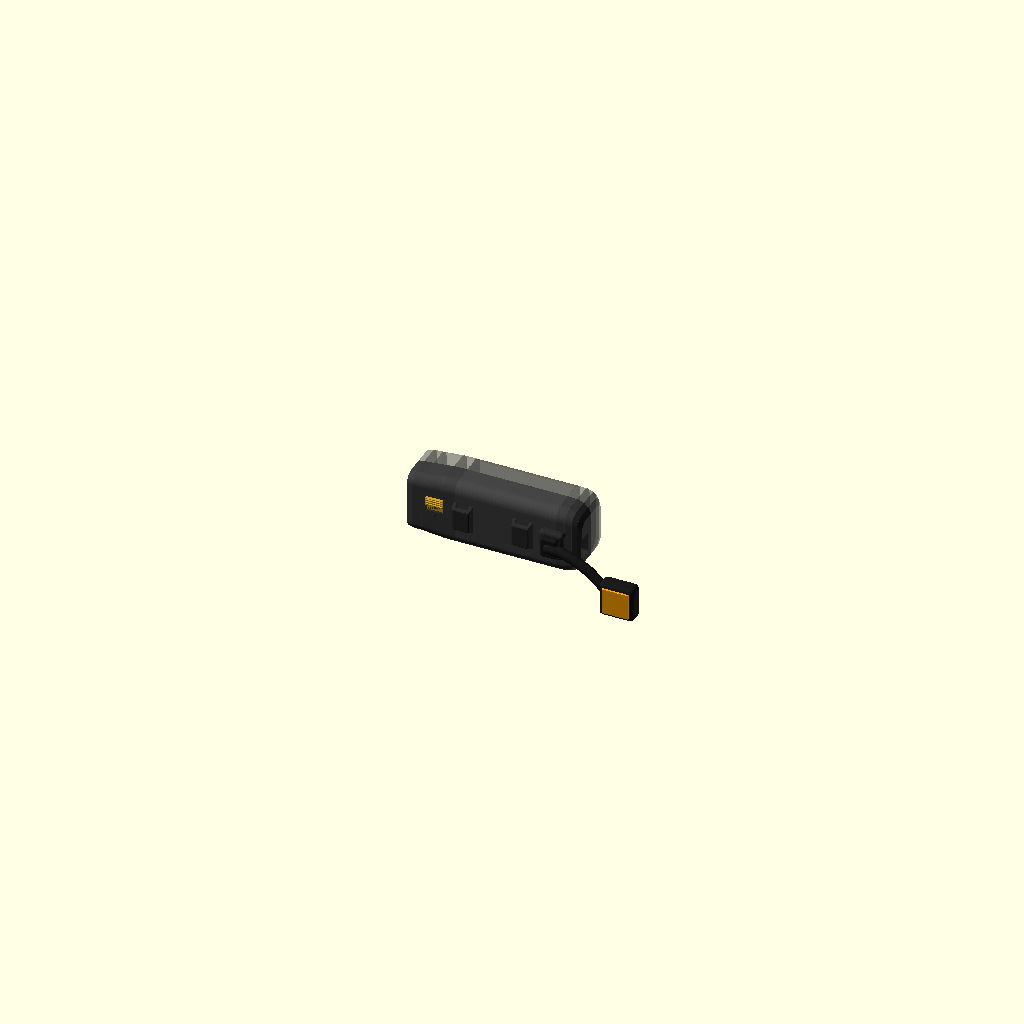
Cell 1: the model at its default parameters.
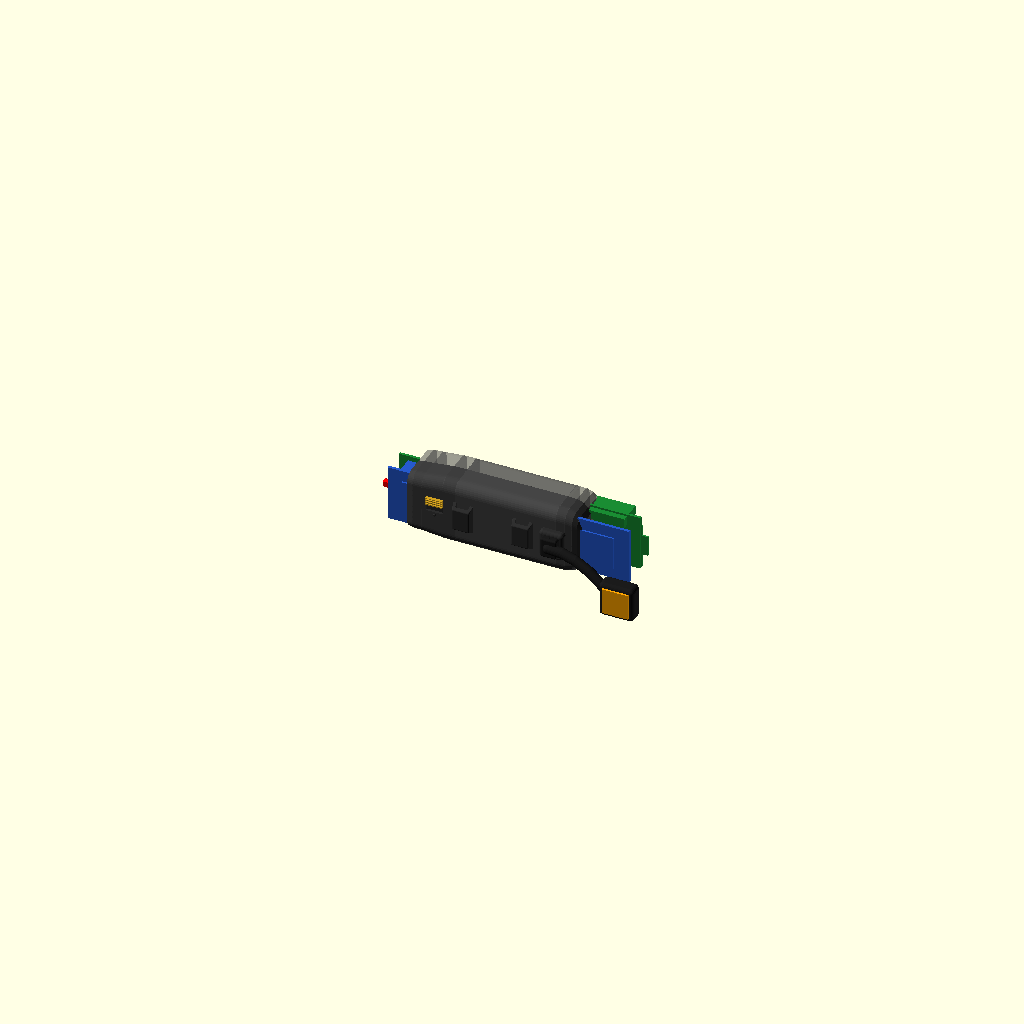
Cell 2: the same model with PI_L = 130.
All cells are drawn from the same view direction (rotation 55°, 0°, 25°, orthographic, colour scheme Cornfield), but the view is re-fitted for each cell, so position and scale can differ between cells as well as the parameter.
The OpenSCAD source (hardware/case-via-clara/via_clara_v0_10.scad):
// VIA Clara v0.10 — two-half snap-fit case for Raspberry Pi Zero 2 W + Waveshare UPS HAT (C) with its
// 803040 battery + Raspberry Pi AI Camera (IMX500) + bone-conduction transducer.
//
// Changes from v0.9, after the first print (see README.md):
//   - the brass hex standoffs stand above the Pi (same side as the header) and only Phillips screw heads
//     sit under the HAT: the stack is now heat-staked to the RIGHT half, by those hex standoffs;
//   - real room for the microSD card at the rear (the v0.9 print had to be cut);
//   - thinner walls (1.6 on the sides, 2.4 top and bottom where the snap beams live) and a cavity that
//     follows the stack: 28.7 x 36.6 instead of 31.4 x 37.6;
//   - camera turned 90 degrees in its plane so the picture matches the wearer's view: the FPC connector
//     sits on the +Y edge (Pi side) and the flex runs straight to the CSI without a twist;
//   - room in front of the PCB for the camera's square lens holder, and a bottom twin for the front snap
//     now that the flex no longer lies on the chamber floor; a wider power slider knob.
//
// Units: mm. Frame: X along the temple (front = -X, camera end), Y across (left half / head side
// is Y < 0, right half / outer side is Y > 0, parting plane Y = 0), Z up.
// Sources: Raspberry Pi Zero 2 W mechanical drawing, AI Camera product brief (Sept. 2024, page 4),
// Waveshare UPS HAT (C) wiki photos, and the v0.9 test print. Values tagged MEASURE must be checked
// with a caliper.

$fn = $preview ? 40 : 64;
PART = is_undef(PART) ? "assembly" : PART;
SHOW_HW = is_undef(SHOW_HW) ? true : SHOW_HW;
EXPLODE = is_undef(EXPLODE) ? 0 : EXPLODE;

// ---------- Board stack (X: front -> rear) ----------
PI_L = 65;
PI_W = 30;
PI_CX = 3.0;
STACK_FRONT_X = PI_CX - PI_L / 2;    // -29.5: Pi CSI connector + HAT switch end
STACK_REAR_X = PI_CX + PI_L / 2;     //  35.5: Pi microSD + HAT micro USB end
PI_HOLE_X = 29.0;                    // 58 x 23 hole pattern, shared by the Pi and the HAT
PI_HOLE_Z = 11.5;

// Under the HAT only the Phillips screw heads stick out.
SCREW_HEAD_D = 4.5;              // MEASURE
SCREW_HEAD_H = 1.8;              // MEASURE
UNDER_CLEAR = 0.3;

// Above the Pi the brass hex standoffs stand next to the header: they drop into hex sockets in pads on
// the right half, and a plastic collar is melted onto each one. The collar stays well above the Pi, so
// the iron touches plastic and brass, not the board.
HEX_AF = 5.0;                    // MEASURE: across flats of the hex standoff above the Pi
HEX_H = 6.0;                     // MEASURE: how far it stands above the Pi's top face
HEX_ENGAGE = 1.8;                // how much of it goes into the socket
PAD_D = 7.0;                     // clears the header band and the mini HDMI
COLLAR_H = 0.8;
SOCKET_AF = HEX_AF + 0.2;        // sliding fit; the melted collar is what holds
COLLAR_ID = SOCKET_AF / cos(30) + 0.1;

// Stack heights along Y (head side -> outer side)
HAT_PCB = 1.6;
HAT_UNDER = 0.9;                 // tallest part under the HAT (Waveshare STEP model)
BAT = [40, 30, 8];               // 803040, on the pogo-pin side of the HAT
HEADER_TAIL = 3.0;               // solder tails of the male header under the Pi
BOARD_GAP = BAT[2] + HEADER_TAIL + 0.3;   // HAT top face to Pi bottom face (11.3; fitted in the v0.9 print)
PI_PCB = 1.4;
PI_PARTS = 3.2;                  // tall connectors on the Pi top side (mini HDMI, micro USB)
PI_PARTS_LOW = 1.6;              // MEASURE: everything else on the Pi top (the RP3A0 chip, passives)
HEADER_H = 8.5;                  // male header above the Pi PCB (2.5 plastic + 6 pin)
HEADER_CLEAR = 0.6;
HEADER_Z = [9.0, 14.0];          // header band: top long edge (pin 1 at the microSD end)
// mini HDMI and the two micro USB on the bottom long edge (official drawing: centres 12.4 / 41.4 / 54
// from the microSD end), on the top side; they stand past the PCB edge
PI_PORTS = [[12.4, 11.2], [41.4, 8.0], [54.0, 8.0]];   // [centre from the microSD end, width]
PI_PORT_OVERHANG = 0.8;          // MEASURE: how far the connectors stand past the board edge

// ---------- Cavity and walls: the stack sets the width ----------
WALL = 1.6;                      // side walls
WALL_TB = 2.4;                   // top and bottom walls: they hold the snap beams
UNDER_HAT = max(SCREW_HEAD_H, HAT_UNDER) + UNDER_CLEAR;
ABOVE_PI = max(HEADER_H, HEX_H) + HEADER_CLEAR;
CAV_HY = (UNDER_HAT + HAT_PCB + BOARD_GAP + PI_PCB + ABOVE_PI) / 2;   // 12.75
CAV_HZ = 15.9;                   // 30 mm boards + the port overhang + 0.1
CAV_L = 67.2;
LEFT_FACE = -(CAV_HY + WALL);    // head side
RIGHT_FACE = CAV_HY + WALL;      // outer side
OUT_W = 2 * (CAV_HY + WALL);     // 28.7
OUT_H = 2 * (CAV_HZ + WALL_TB);  // 36.6

HAT_BOTTOM_Y = -CAV_HY + UNDER_HAT;
HAT_TOP_Y = HAT_BOTTOM_Y + HAT_PCB;
PI_BOTTOM_Y = HAT_TOP_Y + BOARD_GAP;
PI_TOP_Y = PI_BOTTOM_Y + PI_PCB;
HEADER_TOP_Y = PI_TOP_Y + HEADER_H;
HEX_TIP_Y = PI_TOP_Y + HEX_H;
PAD_MOUTH_Y = HEX_TIP_Y - HEX_ENGAGE;                   // socket mouth; the collar hangs below it

// UPS HAT (C) parts in the HAT frame, scaled from the Waveshare photo: x from the switch end;
// case z = (distance from the edge opposite the pogo pins) - 15.
BAT_X0 = 6.5;                    // clear of the standoffs at x = 3.5
SW_BODY_X = [-0.3, 5.7];         // slide switch housing, overhangs the board edge
SW_BODY_Z = [-6.65, 6.65];
SW_BODY_H = 7.0;                 // MEASURE: housing height above the HAT
LEVER_TIP = 4.4;                 // lever reaches 4.4 past the board edge
LEVER_W = 2.9;                   // along Z (the travel axis)
LEVER_Y = [2.0, 5.0];            // MEASURE: lever above the HAT top face
LEVER_TRAVEL = 3.3;              // MEASURE: ON at -Z, OFF at +Z
USB_X = [59.6, 65.3];            // charging micro USB, faces the rear
USB_Z = [-6.8, 1.0];
USB_H = 3.0;
JST_X = [51.5, 58.0];
JST_Z = [-15.2, -10.1];
JST_H = 6.0;

// ---------- Raspberry Pi AI Camera (product brief, Sept. 2024, page 4) ----------
// Turned 90 degrees from v0.9 so the image matches the wearer's view: the 23.862 side (the one with the
// FPC connector at its end) runs along Y, the 25 side along Z, and the connector edge faces +Y.
// If the picture comes out upside down, it is a 180 degree software flip (libcamera transform).
AI_CAM_W = 25.0;                 // along Z
AI_CAM_H = 23.862;               // along Y; FPC connector on the +Y edge
AI_CAM_PCB_T = 1.12;
AI_CAM_LENS_FROM_TOP = 14.4;     // from the edge opposite the connector; centred across the 25 side
AI_CAM_BARREL_D = 5.75;
AI_CAM_BARREL_REACH = 6.98;
// The square lens holder between the PCB and the barrel. The v0.9 print showed the drawing's numbers
// fall short (the holder did not fit), so the defaults carry margin.
AI_CAM_HOLDER = [12.0, 4.6];     // MEASURE: side of the square holder, and how far it stands off the PCB front
AI_CAM_BLOCK_W = 12.8;
AI_CAM_BLOCK_FROM_CONN = [2.4, 19.5];   // optical block, measured from the connector edge
AI_CAM_BLOCK_REACH = 2.75;
AI_CAM_CONN_W = 19.61;           // along Z
AI_CAM_CONN_H = 5.71;            // along Y, from the connector edge
AI_CAM_CONN_REACH = 3.8;

CAM_Y0 = -0.4;                   // board centre in Y: leaves 1.4 past the connector edge for the flex
CAM_EDGE_Y = CAM_Y0 + AI_CAM_H / 2;                  // connector edge
LENS_Y = CAM_EDGE_Y - (AI_CAM_H - AI_CAM_LENS_FROM_TOP);
LENS_Z = 0;

NOSE_X = -50.0;
CAM_FRONT_X = NOSE_X + 0.1 + AI_CAM_BARREL_REACH;    // barrel 0.1 inside the nose
CAM_BACK_X = CAM_FRONT_X + AI_CAM_PCB_T;
CAM_CONN_BACK_X = CAM_BACK_X + AI_CAM_CONN_REACH;
LENS_HOLE_D = AI_CAM_BARREL_D + 1.0;                 // clearance only: the slot locates the board

CHAMBER_FRONT_X = CAM_FRONT_X - AI_CAM_HOLDER[1] - 0.4;
CHAMBER_HY = max(CAV_HY, abs(CAM_Y0 - AI_CAM_H / 2) + 0.6);   // 12.93
CHAMBER_HZ = 13.4;
CHAMBER_R = 1.5;
RIB_T = 0.65;
RIB_GAP = 0.05;                  // board thickness clearance, each side
RIB_OVERLAP = 0.8;               // how far the ribs cover the PCB edge
EDGE_CLEAR = 0.15;               // slot clearance around the board edges
CRUSH = EDGE_CLEAR + 0.05;       // crush ribs: they reach 0.05 into the board edge

// ---------- Snap fit: in-plane beams with a hook across the parting plane ----------
// The beam lies along X inside the right-half wall and flexes in Z, so on the print bed (outer
// face down) it bends within the layers, not across them. [hook centre X, hook width, cavity
// half height, side of the root (+1 = root at larger X), beam length, walls (2 = top and bottom)]
SNAPS = [[-39.0, 4.0, CHAMBER_HZ, 1, 6.0, 2], [-12.0, 5.0, CAV_HZ, -1, 10.0, 2], [24.0, 5.0, CAV_HZ, -1, 10.0, 2]];
SNAP_T = 1.0;                    // beam / hook thickness (Z)
SNAP_DEPTH = 2.5;                // beam depth inside the right half (Y)
SNAP_GAP = 0.35;                 // relief above the beam and at its free end
SNAP_BACK_GAP = 0.7;             // relief behind the beam: room for bridge sag so it does not fuse to the wall
SNAP_WEB = 0.4;                  // breakaway web across the end slot: the beam prints as a bridge; cut it after printing
HOOK_LEN = 3.0;                  // hook reach past the parting plane
BUMP_H = 0.4;
SNAP_CLEAR = 0.05;               // recess roof over the hook: engagement = BUMP_H - SNAP_CLEAR
LIP_T = 1.0;
LIP_CLEAR = 0.2;
LIP_LEN = 2.5;
LIP_SEGMENTS = [[-43.6, -42.3, CHAMBER_HZ], [-30.5, -25.0, CAV_HZ], [-8.2, 11.0, CAV_HZ], [27.8, 34.0, CAV_HZ]];
PIN_D = 2.4;
PIN_LEN = 2.6;
PIN_HOLE_D = 2.75;
PINS = [[38.6, -12.5], [38.6, 12.5]];

// ---------- Mode button (one) ----------
BUTTON_X = 2.0;
BUTTON_Z = 2.0;
BUTTON_WALL = 1.4;
BUTTON_HOLE_D = 5.4;
BUTTON_HEAD_D = 5.0;
BUTTON_PROUD = 0.8;
BUTTON_FLANGE_T = 0.6;
// 6 x 6 through-hole tact switch with 4 legs (two rows along X, pitch 6.5 x 4.5). It drops into a
// pocket open toward the inside of the right half, on top of the cap; a drop of hot glue holds it.
SWITCH_W = 6.0;                  // body, square
SWITCH_BODY_T = 3.5;
SWITCH_T = 5.0;                  // MEASURE: total height with the actuator (4.3 or 5.0 are common)
SWITCH_ACT_D = 3.5;
SWITCH_LEG_SPAN = 7.0;           // legs reach this far across X where they leave the body
SWITCH_LEG_CUT = 1.5;            // legs trimmed to this before soldering the wires (the Pi is below)
SW_TOP_Y = RIGHT_FACE - BUTTON_WALL - BUTTON_FLANGE_T;     // flange face = actuator tip
SW_BASE_Y = SW_TOP_Y - SWITCH_T - 0.1;
POCKET = [SWITCH_LEG_SPAN + 0.2, SWITCH_W + 0.15];        // X (leg side, loose) x Z (snug on the body)
SLEEVE_T = 1.0;
BUTTON_FLANGE = [POCKET[0] - 0.3, POCKET[1] - 0.25];      // rectangular: it has to drop through the pocket

// ---------- Rear ----------
// The microSD is for the team only: it stays inside (open the case to reach it). The v0.9 print had
// to be cut there, so the rear now leaves the card real room past the Pi edge.
SD_ZC = -1.9;                    // card centre, ~16.9 from the header edge
SD_CARD_OUT = 3.5;               // MEASURE: how far the card sticks out past the Pi edge
SD_CLEAR = 1.0;
CHARGE_PLUG = [11.5, 7.5];       // moulded micro USB plug: Z x Y

// ---------- Power slider (HAT switch, head-side face) ----------
// One solid with a common X range, so it prints lying flat on its -X face. With the camera flex now on
// the Pi side, the slider takes the whole space behind the camera: a 9 mm wide knob.
SLIDER_X = [-39.5, -30.4];
SLIDER_PLATE_X1 = -28.6;         // the plate runs on past the window, short of the HAT screw heads
SLIDER_KNOB_Z = 4.0;
SLIDER_KNOB_PROUD = 1.5;
SLIDER_PLATE_T = 1.0;
SLIDER_PRONG_T = 1.2;
SLIDER_CLEAR = 0.35;
SLIDER_S = LEVER_TRAVEL / 2 + SLIDER_CLEAR;          // knob stroke each way from centre
SLIDER_WIN_Z = SLIDER_KNOB_Z + 2 * SLIDER_S + 0.4;
SLIDER_TOP = CHAMBER_HZ - CHAMBER_R - 0.1;           // where the chamber wall starts to round off
SLIDER_P1 = SLIDER_TOP - SLIDER_S;                   // plate top, slider-local
SLIDER_W1 = SLIDER_P1 - SLIDER_S - 0.8;              // window top: the plate overlaps it by 0.8 at ON
SLIDER_W0 = SLIDER_W1 - SLIDER_WIN_Z;
SLIDER_P0 = SLIDER_W0 - SLIDER_S - 0.8;              // plate bottom: overlaps by 0.8 at OFF
SLIDER_KNOB_C = (SLIDER_W0 + SLIDER_W1) / 2;

// ---------- Elastic channel, bone arm ----------
ELASTIC_XS = [-19.5, 12.5];
ELASTIC_W = 7.0;
ELASTIC_GAP = 2.5;               // bridges reach the same plane as the arm boss (3.8 proud)
ELASTIC_BRIDGE_T = 1.6;
ELASTIC_LEN = 12.0;

ARM_DY = LEFT_FACE + 12.1;       // the arm socket follows the head-side face (v0.8 had it at -12.1)
TRANSDUCER_SIZE = 14.0;          // MEASURE: the transducer's real size
TRANSDUCER_CLEAR = 0.2;
TRANSDUCER_INNER = TRANSDUCER_SIZE + 2 * TRANSDUCER_CLEAR;
TRANSDUCER_WALL = 2.2;
TRANSDUCER_OUTER = TRANSDUCER_INNER + 2 * TRANSDUCER_WALL;
TRANSDUCER_CENTER = [69.0, -22.0 + ARM_DY, -16.0];
TRANSDUCER_DEPTH = 7.4;

// Outer shape: X, total Y width, total Z height, corner radius. Flat sides between -47 and 30.
stations = [
    [-50.0, OUT_W - 1.2, 31.8, 5.0],
    [-47.0, OUT_W, 33.0, 5.4],
    [-42.0, OUT_W, 33.6, 5.6],
    [-31.0, OUT_W, OUT_H - 0.4, 6.0],
    [-24.0, OUT_W, OUT_H, 6.2],
    [ 30.0, OUT_W, OUT_H, 6.2],
    [ 35.0, OUT_W - 0.2, OUT_H - 0.4, 6.0],
    [ 38.6, OUT_W - 0.8, OUT_H - 2.8, 5.8],
    [ 40.8, OUT_W - 2.8, OUT_H - 7.0, 5.4],
    [ 42.6, OUT_W - 6.8, OUT_H - 12.6, 4.8]
];

// ---------- Helpers ----------
module rr2d(s = [10, 10], r = 2) { offset(r = r) square([max(.2, s[0] - 2 * r), max(.2, s[1] - 2 * r)], center = true); }
module rounded_box3d(size = [10, 10, 10], r = 1.5) {
    minkowski() {
        cube([max(.2, size[0] - 2 * r), max(.2, size[1] - 2 * r), max(.2, size[2] - 2 * r)], center = true);
        sphere(r = r, $fn = 24);
    }
}
module rounded_prism_x(L, W, H, r = 2) { translate([-L / 2, 0, 0]) rotate([0, 90, 0]) linear_extrude(height = L) rr2d([H, W], r); }
module slice_x(x, w, h, r, t = .30) { translate([x, 0, 0]) rotate([0, 90, 0]) linear_extrude(height = t, center = true) rr2d([h, w], r); }
module capsule(p1, p2, r = 2) { hull() { translate(p1) sphere(r = r, $fn = 28); translate(p2) sphere(r = r, $fn = 28); } }
module loft(st) { for (i = [0 : len(st) - 2]) hull() { slice_x(st[i][0], st[i][1], st[i][2], st[i][3]); slice_x(st[i + 1][0], st[i + 1][1], st[i + 1][2], st[i + 1][3]); } }
module box(p0, p1) { translate([min(p0[0], p1[0]), min(p0[1], p1[1]), min(p0[2], p1[2])]) cube([abs(p1[0] - p0[0]), abs(p1[1] - p0[1]), abs(p1[2] - p0[2])]); }
module hex_y(af, h) { rotate([-90, 0, 0]) rotate([0, 0, 30]) cylinder(h = h, r = af / sqrt(3), $fn = 6); }
module half_space(side) { translate([0, side * 100, 0]) cube([200, 200, 200], center = true); }
module both_walls(n = 2) { children(); if (n > 1) mirror([0, 0, 1]) children(); }
function hat_x(x) = STACK_FRONT_X + x;

// ---------- Shell ----------
module outer_shell() { loft(stations); }

module chamber() {
    translate([(CHAMBER_FRONT_X + STACK_FRONT_X + 1) / 2, 0, 0])
        rounded_prism_x(STACK_FRONT_X + 1 - CHAMBER_FRONT_X, 2 * CHAMBER_HY, 2 * CHAMBER_HZ, CHAMBER_R);
}
module cavity() {
    translate([PI_CX, 0, 0]) rounded_prism_x(CAV_L, 2 * CAV_HY, 2 * CAV_HZ, 2.5);
    chamber();
    // microSD: room past the Pi's rear edge for the card at the Pi level
    box([STACK_REAR_X - 1, PI_BOTTOM_Y - 0.3, SD_ZC - 7.5], [STACK_REAR_X + SD_CARD_OUT + SD_CLEAR, PI_TOP_Y + 3.0, SD_ZC + 7.5]);
}

module lens_opening() {
    translate([NOSE_X - 2, LENS_Y, LENS_Z]) rotate([0, 90, 0]) cylinder(h = CHAMBER_FRONT_X - NOSE_X + 2.1, d = LENS_HOLE_D);
    translate([NOSE_X - 0.01, LENS_Y, LENS_Z]) rotate([0, 90, 0]) cylinder(h = 1.3, d1 = LENS_HOLE_D + 2.6, d2 = LENS_HOLE_D);
}

module rear_openings() {
    // charging micro USB of the HAT: straight channel for the moulded plug
    translate([STACK_REAR_X + 5, HAT_TOP_Y + USB_H / 2, (USB_Z[0] + USB_Z[1]) / 2]) rounded_box3d([12, CHARGE_PLUG[1], CHARGE_PLUG[0]], 1.5);
}

// ---------- Camera slot: ribs in front of and behind the PCB, stops on its four edges ----------
module camera_frame() {
    front0 = CAM_FRONT_X - RIB_GAP - RIB_T;
    back1 = CAM_BACK_X + RIB_GAP + RIB_T;
    hy = AI_CAM_H / 2;
    hz = AI_CAM_W / 2;
    intersection() {
        chamber();
        difference() {
            box([front0, -50, -50], [back1, 50, 50]);
            // the board itself, with clearance on the thickness and on the four edges
            box([CAM_FRONT_X - RIB_GAP, CAM_Y0 - hy - EDGE_CLEAR, -hz - EDGE_CLEAR],
                [CAM_BACK_X + RIB_GAP, CAM_Y0 + hy + EDGE_CLEAR, hz + EDGE_CLEAR]);
            // open window: optics in front, parts behind
            box([front0 - 1, CAM_Y0 - hy + RIB_OVERLAP, -hz + RIB_OVERLAP], [back1 + 1, CAM_Y0 + hy - RIB_OVERLAP, hz - RIB_OVERLAP]);
            // the FPC connector and the flex leave the back of the board at the +Y edge
            box([CAM_BACK_X, CAM_EDGE_Y - AI_CAM_CONN_H - 0.5, -AI_CAM_CONN_W / 2 - 0.6], [back1 + 1, 50, AI_CAM_CONN_W / 2 + 0.6]);
        }
    }
}

// Crush ribs on the top and bottom edges of the slot, running along Y, the direction the board goes in
// (-Y into the left half, then the right half closes the same way). Side ribs would stand across that
// path, so in Y the board keeps the 0.15 clearance (well inside the lens hole's 0.6). At 0.05 they are
// close to FDM tolerance: they take up play rather than locate precisely
module camera_crush_ribs() {
    x0 = CAM_FRONT_X + 0.02; x1 = CAM_BACK_X - 0.02;      // only across the board thickness
    for (y = [CAM_Y0 - AI_CAM_H / 4, CAM_Y0 + AI_CAM_H / 4], s = [-1, 1])
        box([x0, y - 0.3, s * (AI_CAM_W / 2 + EDGE_CLEAR + 0.01)], [x1, y + 0.3, s * (AI_CAM_W / 2 + EDGE_CLEAR - CRUSH)]);
}

// The camera flex leaves the connector at the +Y edge, folds back along the outer wall, then steps down
// to the Pi CSI (Pi top side, front edge) and goes in flat. Nothing solid may enter this volume.
module flex_keepout() {
    fz = AI_CAM_CONN_W / 2 - 1;
    box([CAM_BACK_X + 0.2, CAM_EDGE_Y, -fz], [CAM_CONN_BACK_X + 1, CHAMBER_HY - 0.1, fz]);
    box([CAM_BACK_X + 0.2, PI_TOP_Y - 0.5, -fz], [STACK_FRONT_X, CHAMBER_HY - 0.1, fz]);
}

// ---------- Pads (right half): the hex standoffs above the Pi seat here ----------
module pad_solid() {
    translate([0, PAD_MOUTH_Y, 0]) rotate([-90, 0, 0]) cylinder(h = CAV_HY + 0.5 - PAD_MOUTH_Y, d = PAD_D);
    // reflowable collar below the socket mouth: the iron touches this ring and the brass, never a board
    translate([0, PAD_MOUTH_Y - COLLAR_H, 0]) rotate([-90, 0, 0])
        difference() { cylinder(h = COLLAR_H + 0.01, d = PAD_D); cylinder(h = 3, d = COLLAR_ID, center = true); }
}
module pad_socket() { translate([0, PAD_MOUTH_Y - 0.01, 0]) hex_y(SOCKET_AF, HEX_ENGAGE + 0.3); }
module pad_positions() { for (dx = [-PI_HOLE_X, PI_HOLE_X], z = [-PI_HOLE_Z, PI_HOLE_Z]) translate([PI_CX + dx, 0, z]) children(); }

// ---------- Power slider: a knob on the head-side face drives the HAT switch lever ----------
// a raised dot below the window marks the ON end of the stroke (knob down)
module slider_on_dot() {
    translate([(SLIDER_X[0] + SLIDER_X[1]) / 2, LEFT_FACE + 0.3, SLIDER_W0 - 1.6]) rotate([90, 0, 0]) cylinder(h = 0.9, d1 = 1.8, d2 = 1.2, $fn = 24);
}
module slider_window() {
    box([SLIDER_X[0] - 0.2, LEFT_FACE - 1, SLIDER_W0], [SLIDER_X[1] + 0.2, -CHAMBER_HY + 0.01, SLIDER_W1]);
}
// s = slider position (+SLIDER_S pushes the lever to OFF, -SLIDER_S to ON)
module power_slider(s = SLIDER_S) {
    ly0 = HAT_TOP_Y + LEVER_Y[0];
    ly1 = HAT_TOP_Y + LEVER_Y[1];
    gap = LEVER_W / 2 + SLIDER_CLEAR;
    plate_y = -CHAMBER_HY + 0.05;
    translate([0, 0, s]) union() {
        // knob through the window, with three grip ridges across the stroke
        box([SLIDER_X[0], LEFT_FACE - SLIDER_KNOB_PROUD, SLIDER_KNOB_C - SLIDER_KNOB_Z / 2], [SLIDER_X[1], plate_y + 0.5, SLIDER_KNOB_C + SLIDER_KNOB_Z / 2]);
        for (dz = [-1.2, 0, 1.2]) translate([SLIDER_X[0], LEFT_FACE - SLIDER_KNOB_PROUD, SLIDER_KNOB_C + dz]) rotate([0, 90, 0]) cylinder(h = SLIDER_X[1] - SLIDER_X[0], d = 0.8, $fn = 12);
        // plate inside the wall
        box([SLIDER_X[0], plate_y, SLIDER_P0], [SLIDER_PLATE_X1, plate_y + SLIDER_PLATE_T, SLIDER_P1]);
        // web and fork around the lever
        box([SLIDER_X[0], plate_y + 0.5, -gap - SLIDER_PRONG_T], [SLIDER_X[1], ly0 - 0.4, gap + SLIDER_PRONG_T]);
        for (sz = [-1, 1]) box([SLIDER_X[0], ly0 - 0.5, sz * gap], [SLIDER_X[1], ly1 + 0.6, sz * (gap + SLIDER_PRONG_T)]);
    }
}

// ---------- Elastic channel (head-side face) ----------
module elastic_bridges() {
    wall = LEFT_FACE + 0.3;
    for (x = ELASTIC_XS) difference() {
        hull() {
            translate([x, wall + 0.5, 0]) cube([ELASTIC_W + 4.0, 1, ELASTIC_LEN + 4], center = true);
            translate([x, wall - ELASTIC_GAP - ELASTIC_BRIDGE_T / 2, 0]) rounded_box3d([ELASTIC_W + 2.4, ELASTIC_BRIDGE_T, ELASTIC_LEN], 0.7);
        }
        translate([x, wall - ELASTIC_GAP / 2, 0]) cube([ELASTIC_W, ELASTIC_GAP, ELASTIC_LEN + 10], center = true);
    }
}

// ---------- Bone arm socket ----------
module bone_socket_boss() { translate([29, -13.2 + ARM_DY, -.5]) rounded_box3d([13.2, 5.4, 15.4], 2); }
module bone_socket_cut() { translate([29, -15 + ARM_DY, -.5]) rounded_box3d([9.2, 6.3, 11.3], 1.1); }
module bone_cable_port() { translate([29, -CAV_HY + 2, -.5]) rotate([90, 0, 0]) cylinder(h = 13, d = 3.4); }

// ---------- Snap beams, lip, pins ----------
function snap_free(t) = t[0] - t[3] * t[1] / 2;              // free end of the beam (hook side)
function snap_root(t) = t[0] + t[3] * (t[1] / 2 + t[4]);
module snap_hooks() {
    for (t = SNAPS) both_walls(t[5]) {
        x0 = t[0] - t[1] / 2; x1 = t[0] + t[1] / 2; hz = t[2];
        box([x0, -HOOK_LEN, hz], [x1, 0.01, hz + SNAP_T]);
        // lead-in ramp toward the tip (~22 deg), 45 deg retention face toward the root
        yb = -HOOK_LEN + 0.1;
        translate([x0, 0, hz + SNAP_T - 0.01]) rotate([90, 0, 90]) linear_extrude(height = t[1])
            polygon([[yb, 0], [yb + 1.0, BUMP_H], [yb + 1.4, BUMP_H], [yb + 1.4 + BUMP_H, 0]]);
    }
}
module snap_reliefs() {
    // free the beam from the right-half wall on every side except its root
    for (t = SNAPS) both_walls(t[5]) {
        f = snap_free(t); r = snap_root(t); hz = t[2]; e = f - t[3] * 0.8;
        box([e, -0.01, hz + SNAP_T], [r, SNAP_DEPTH + SNAP_GAP, hz + SNAP_T + SNAP_GAP]);
        box([e, SNAP_DEPTH, hz - 0.01], [r, SNAP_DEPTH + SNAP_BACK_GAP, hz + SNAP_T + SNAP_GAP]);
        box([e, -0.01, hz - 0.01], [f, SNAP_DEPTH + SNAP_BACK_GAP, hz + SNAP_T + SNAP_GAP]);
    }
}
module snap_recesses() {
    for (t = SNAPS) both_walls(t[5]) {
        x0 = t[0] - t[1] / 2 - 0.3; x1 = t[0] + t[1] / 2 + 0.3; hz = t[2];
        box([x0, -HOOK_LEN - 0.3, hz - 0.01], [x1, 0.01, hz + SNAP_T + SNAP_CLEAR]);
        // groove: covers the bump wherever it stands above the recess roof, so the closed case
        // carries no load; its +Y wall is the retention shoulder
        yb = -HOOK_LEN + 0.1;
        box([x0, yb + SNAP_CLEAR / BUMP_H - 0.06, hz + SNAP_T], [x1, yb + 1.4 + BUMP_H + 0.05, hz + SNAP_T + BUMP_H + 0.1]);
    }
}
module snap_webs() {
    // bridges the end slot, from the beam's free end to the wall, over the beam's back layers: the beam
    // prints as a bridge from root to web; a blade pushed down the end slot cuts it after printing
    for (t = SNAPS) both_walls(t[5]) {
        f = snap_free(t); hz = t[2]; e = f - t[3] * 0.8;
        box([e - t[3] * 0.01, SNAP_DEPTH - SNAP_WEB, hz], [f + t[3] * 0.01, SNAP_DEPTH + SNAP_BACK_GAP + 0.01, hz + SNAP_T]);
    }
}
module lip_band(x0, x1, hz, len) { box([x0, -len, hz], [x1, 0.01, hz + LIP_T]); }
module lips_right() {
    for (s = LIP_SEGMENTS) both_walls() lip_band(s[0], s[1], s[2], LIP_LEN);
    for (p = PINS) translate([p[0], 0.01, p[1]]) rotate([90, 0, 0]) {
        cylinder(h = PIN_LEN - 0.5, d = PIN_D);
        translate([0, 0, PIN_LEN - 0.51]) cylinder(h = 0.5, d1 = PIN_D, d2 = PIN_D - 0.8);
    }
}
module lip_recesses_left() {
    for (s = LIP_SEGMENTS) both_walls() box([s[0] - 0.3, -LIP_LEN - 0.3, s[2] - 0.01], [s[1] + 0.3, 0.01, s[2] + LIP_T + LIP_CLEAR]);
    for (p = PINS) translate([p[0], 0.01, p[1]]) rotate([90, 0, 0]) cylinder(h = PIN_LEN + 0.4, d = PIN_HOLE_D);
    translate([40.5, 0, -4]) rounded_box3d([6, 1.6, 5], 0.4);   // pry notch at the rear seam, clear of the pins
}

// ---------- Button pocket (right half) ----------
// A sleeve around a pocket open toward the cavity: the cap drops in first (head through its hole,
// flange against the wall), then the switch on top of it.
module switch_drawer_solid() {
    box([BUTTON_X - POCKET[0] / 2 - SLEEVE_T, SW_BASE_Y + 0.5, BUTTON_Z - POCKET[1] / 2 - SLEEVE_T],
        [BUTTON_X + POCKET[0] / 2 + SLEEVE_T, CAV_HY + 0.5, BUTTON_Z + POCKET[1] / 2 + SLEEVE_T]);
}
module switch_drawer_cut() {
    box([BUTTON_X - POCKET[0] / 2, SW_BASE_Y - 1, BUTTON_Z - POCKET[1] / 2], [BUTTON_X + POCKET[0] / 2, SW_TOP_Y + BUTTON_FLANGE_T + 0.05, BUTTON_Z + POCKET[1] / 2]);
    translate([BUTTON_X, SW_TOP_Y, BUTTON_Z]) rotate([-90, 0, 0]) cylinder(h = 10, d = BUTTON_HOLE_D);
    // finder ring around the button, to locate it by touch
    translate([BUTTON_X, RIGHT_FACE - 0.6, BUTTON_Z]) rotate([-90, 0, 0])
        difference() { cylinder(h = 2, d = 11.6); cylinder(h = 5, d = 9.0, center = true); }
}

// ---------- Halves ----------
module left_body() {
    difference() {
        union() {
            intersection() { difference() { outer_shell(); cavity(); } half_space(-1); }
            intersection() { union() { camera_frame(); camera_crush_ribs(); } half_space(-1); }
            elastic_bridges();
            bone_socket_boss();
            slider_on_dot();
        }
        lens_opening();
        rear_openings();
        slider_window();
        snap_recesses();
        lip_recesses_left();
        bone_socket_cut();
        bone_cable_port();
    }
}

module right_body() {
    difference() {
        union() {
            intersection() { difference() { outer_shell(); cavity(); } half_space(1); }
            intersection() { union() { camera_frame(); camera_crush_ribs(); } half_space(1); }
            pad_positions() pad_solid();
            switch_drawer_solid();
            snap_hooks();
            lips_right();
        }
        pad_positions() pad_socket();
        lens_opening();
        rear_openings();
        snap_reliefs();
        switch_drawer_cut();
    }
    snap_webs();
}

// ---------- Button cap ----------
// model frame: axis along +Y, flange face at SW_TOP_Y; a sunken ring on the head marks it
module button_cap() {
    head_l = BUTTON_WALL + BUTTON_PROUD;
    difference() {
        union() {
            translate([-BUTTON_FLANGE[0] / 2, 0, -BUTTON_FLANGE[1] / 2]) cube([BUTTON_FLANGE[0], BUTTON_FLANGE_T, BUTTON_FLANGE[1]]);
            translate([0, BUTTON_FLANGE_T - 0.01, 0]) rotate([-90, 0, 0]) cylinder(h = head_l, d = BUTTON_HEAD_D);
        }
        translate([0, BUTTON_FLANGE_T + head_l - 0.5, 0]) rotate([-90, 0, 0])
            difference() { cylinder(h = 1, d = 3.6); cylinder(h = 3, d = 2.0, center = true); }
    }
}
module button_cap_placed() { translate([BUTTON_X, SW_TOP_Y, BUTTON_Z]) button_cap(); }

// ---------- Bone arm (v0.8 geometry, moved with the head-side face, 14 mm pocket) ----------
arm_pts = [for (p = [[29, -18, -.5], [36.5, -18.2, -.8], [44, -19, -2.5], [52, -20.1, -6.1], [59, -21.2, -10.8], [64, -22, -14.9]]) p + [0, ARM_DY, 0]];
module bone_outer() { for (i = [0 : len(arm_pts) - 2]) capsule(arm_pts[i], arm_pts[i + 1], 2.7); }
module bone_tunnel() {
    p0 = [29, -12.8 + ARM_DY, -.5]; pN = [66.2, -22 + ARM_DY, -15.4];
    capsule(p0, arm_pts[0], 1.3);
    for (i = [0 : len(arm_pts) - 2]) capsule(arm_pts[i], arm_pts[i + 1], 1.3);
    capsule(arm_pts[len(arm_pts) - 1], pN, 1.3);
}
module bone_plug() {
    translate([29, -16.2 + ARM_DY, -.5]) rounded_box3d([8.7, 4.9, 10.8], 1);
    translate([29, -17 + ARM_DY, 5]) sphere(r = .55);
    translate([29, -17 + ARM_DY, -6]) sphere(r = .55);
}
module transducer_cradle() { translate(TRANSDUCER_CENTER) rounded_box3d([TRANSDUCER_OUTER, 8.8, TRANSDUCER_OUTER], 2.3); }
module transducer_pocket() {
    translate([TRANSDUCER_CENTER[0], TRANSDUCER_CENTER[1] - 2.2, TRANSDUCER_CENTER[2]]) cube([TRANSDUCER_INNER, TRANSDUCER_DEPTH, TRANSDUCER_INNER], center = true);
}
module bone_arm() {
    difference() {
        union() {
            bone_plug();
            // the arm stays 0.2 off the socket boss (v0.8 had it 0.6 inside the boss)
            difference() { union() { bone_outer(); transducer_cradle(); } translate([29, -13.2 + ARM_DY, -.5]) rounded_box3d([13.6, 5.8, 15.8], 2.2); }
        }
        bone_tunnel();
        transducer_pocket();
        translate([29, -13.6 + ARM_DY, -.5]) rotate([90, 0, 0]) cylinder(h = 3.8, d = 2.8, center = true);
        translate([64.6, -22 + ARM_DY, -15.4]) rotate([0, 90, 0]) cylinder(h = 7.4, d = 2.8);
    }
}

// ---------- Hardware mock-ups ----------
module hw_hat() {
    box([STACK_FRONT_X, HAT_BOTTOM_Y, -PI_W / 2], [STACK_REAR_X, HAT_TOP_Y, PI_W / 2]);
    box([STACK_FRONT_X + 8, HAT_BOTTOM_Y - HAT_UNDER, -PI_W / 2 + 6], [STACK_REAR_X - 8, HAT_BOTTOM_Y, PI_W / 2 - 6]);
    box([hat_x(BAT_X0), HAT_TOP_Y, -BAT[1] / 2], [hat_x(BAT_X0 + BAT[0]), HAT_TOP_Y + BAT[2], BAT[1] / 2]);
    box([hat_x(SW_BODY_X[0]), HAT_TOP_Y, SW_BODY_Z[0]], [hat_x(SW_BODY_X[1]), HAT_TOP_Y + SW_BODY_H, SW_BODY_Z[1]]);
    box([hat_x(USB_X[0]), HAT_TOP_Y, USB_Z[0]], [hat_x(USB_X[1]), HAT_TOP_Y + USB_H, USB_Z[1]]);
    box([hat_x(JST_X[0]), HAT_TOP_Y, JST_Z[0]], [hat_x(JST_X[1]), HAT_TOP_Y + JST_H, JST_Z[1]]);
}
// lever centre at +LEVER_TRAVEL/2 (OFF) or -LEVER_TRAVEL/2 (ON)
module hw_lever(on = false) {
    zc = (on ? -1 : 1) * LEVER_TRAVEL / 2;
    box([hat_x(-LEVER_TIP), HAT_TOP_Y + LEVER_Y[0], zc - LEVER_W / 2], [hat_x(SW_BODY_X[0]), HAT_TOP_Y + LEVER_Y[1], zc + LEVER_W / 2]);
}
module hw_screw_heads() { pad_positions() translate([0, HAT_BOTTOM_Y - SCREW_HEAD_H, 0]) rotate([-90, 0, 0]) cylinder(h = SCREW_HEAD_H, d = SCREW_HEAD_D); }
module hw_hex() { pad_positions() translate([0, PI_TOP_Y, 0]) hex_y(HEX_AF, HEX_H); }
module hw_pi() {
    box([STACK_FRONT_X, PI_BOTTOM_Y, -PI_W / 2], [STACK_REAR_X, PI_TOP_Y, PI_W / 2]);
    box([STACK_FRONT_X, PI_TOP_Y, -PI_W / 2], [STACK_REAR_X, PI_TOP_Y + PI_PARTS_LOW, HEADER_Z[0]]);
    // male header above, solder tails below
    box([STACK_REAR_X - 57.9, PI_TOP_Y, HEADER_Z[0]], [STACK_REAR_X - 7.1, HEADER_TOP_Y, HEADER_Z[1]]);
    box([STACK_REAR_X - 57.9, PI_BOTTOM_Y - HEADER_TAIL, HEADER_Z[0]], [STACK_REAR_X - 7.1, PI_BOTTOM_Y, HEADER_Z[1]]);
    for (p = PI_PORTS) box([STACK_REAR_X - p[0] - p[1] / 2, PI_TOP_Y, -PI_W / 2 - PI_PORT_OVERHANG], [STACK_REAR_X - p[0] + p[1] / 2, PI_TOP_Y + PI_PARTS, -PI_W / 2 + 5]);
    // microSD card sticking out of the rear edge
    box([STACK_REAR_X - 4, PI_TOP_Y + 0.2, SD_ZC - 5.5], [STACK_REAR_X + SD_CARD_OUT, PI_TOP_Y + 1.2, SD_ZC + 5.5]);
    // standoffs between the boards
    pad_positions() translate([0, HAT_TOP_Y, 0]) hex_y(5.0, BOARD_GAP);
}
// squeeze trims the PCB edges along Z: the checks use CRUSH - EDGE_CLEAR so the crush ribs' designed
// 0.05 interference is not reported as a clash (everything else on the camera is checked as is)
module hw_camera(squeeze = 0) {
    hy = AI_CAM_H / 2;
    box([CAM_FRONT_X, CAM_Y0 - hy, -AI_CAM_W / 2 + squeeze], [CAM_BACK_X, CAM_Y0 + hy, AI_CAM_W / 2 - squeeze]);
    box([CAM_FRONT_X - AI_CAM_BLOCK_REACH, CAM_EDGE_Y - AI_CAM_BLOCK_FROM_CONN[1], -AI_CAM_BLOCK_W / 2], [CAM_FRONT_X, CAM_EDGE_Y - AI_CAM_BLOCK_FROM_CONN[0], AI_CAM_BLOCK_W / 2]);
    translate([CAM_FRONT_X - AI_CAM_HOLDER[1], LENS_Y - AI_CAM_HOLDER[0] / 2, LENS_Z - AI_CAM_HOLDER[0] / 2]) cube([AI_CAM_HOLDER[1], AI_CAM_HOLDER[0], AI_CAM_HOLDER[0]]);
    translate([CAM_FRONT_X, LENS_Y, LENS_Z]) rotate([0, -90, 0]) cylinder(h = AI_CAM_BARREL_REACH, d = AI_CAM_BARREL_D);
    box([CAM_BACK_X, CAM_EDGE_Y - AI_CAM_CONN_H, -AI_CAM_CONN_W / 2], [CAM_CONN_BACK_X, CAM_EDGE_Y, AI_CAM_CONN_W / 2]);
}
module hw_switch() {
    box([BUTTON_X - SWITCH_W / 2, SW_BASE_Y, BUTTON_Z - SWITCH_W / 2], [BUTTON_X + SWITCH_W / 2, SW_BASE_Y + SWITCH_BODY_T, BUTTON_Z + SWITCH_W / 2]);
    translate([BUTTON_X, SW_BASE_Y + SWITCH_BODY_T - 0.01, BUTTON_Z]) rotate([-90, 0, 0]) cylinder(h = SWITCH_T - SWITCH_BODY_T + 0.01, d = SWITCH_ACT_D);
    // legs leave the body at the X sides and go down, trimmed
    for (sx = [-1, 1], sz = [-1, 1]) box([BUTTON_X + sx * (SWITCH_LEG_SPAN / 2 - 0.7), SW_BASE_Y - SWITCH_LEG_CUT, BUTTON_Z + sz * 2.25 - 0.35],
                                         [BUTTON_X + sx * SWITCH_LEG_SPAN / 2, SW_BASE_Y + 0.6, BUTTON_Z + sz * 2.25 + 0.35]);
}
module hw_transducer() {
    translate([TRANSDUCER_CENTER[0], TRANSDUCER_CENTER[1] - 2.2, TRANSDUCER_CENTER[2]]) cube([TRANSDUCER_SIZE, 6, TRANSDUCER_SIZE], center = true);
}
module hardware() {
    color([.15, .35, .8]) hw_hat();
    color("red") hw_lever();
    color("silver") hw_screw_heads();
    color("goldenrod") hw_hex();
    color([.1, .55, .2]) hw_pi();
    color([.2, .2, .25]) hw_camera();
    color("white") hw_switch();
    color("orange") hw_transducer();
}
module hw_all() { hw_hat(); hw_lever(); hw_pi(); hw_camera(CRUSH - EDGE_CLEAR + 0.02); hw_switch(); hw_screw_heads(); }

module assembly() {
    color("#2c2c2c") translate([0, -EXPLODE, 0]) left_body();
    color("#4a4a4a", 0.55) translate([0, EXPLODE, 0]) right_body();
    color("#d9d9d9") translate([0, EXPLODE, 0]) button_cap_placed();
    color("#d0a020") translate([0, -EXPLODE, 0]) power_slider();
    color("#1b1b1b") translate([0, -EXPLODE, 0]) bone_arm();
    if (SHOW_HW) hardware();
}

// ---------- Print orientation ----------
// left half: rests on the flat tops of the arm boss and the elastic bridges (3.8 proud of the
// head-side face), with supports under the face; right half: on its flat outer face
module print_left() { translate([0, 0, -LEFT_FACE + 3.8]) rotate([90, 0, 0]) left_body(); }
module print_right() { translate([0, 0, RIGHT_FACE]) rotate([-90, 0, 0]) right_body(); }
module print_button() { rotate([90, 0, 0]) button_cap(); }
// the slider lies on its common -X face
module print_slider() { translate([0, 0, -SLIDER_X[0]]) rotate([0, -90, 0]) power_slider(0); }
// lying down; the offset is the measured lowest point of the rotated arm (export.sh checks that
// every print part sits on the bed, so a change that moves the arm fails loudly)
BONE_PRINT_Z = ARM_DY - 13.76;    // follows the arm when the head-side face moves (-17.26 at ARM_DY -3.5)
module print_bone() { translate([0, 0, BONE_PRINT_Z]) rotate([-90, 0, 0]) bone_arm(); }

// ---------- Interference checks: every one of these must render EMPTY (or zero-volume contact) ----------
module check(name) {
    if (name == "halves") intersection() { left_body(); right_body(); }
    else if (name == "left_hw") intersection() { left_body(); union() { hw_all(); hw_hex(); } }
    else if (name == "right_hw") intersection() { right_body(); hw_all(); }
    else if (name == "pads_hex") intersection() { right_body(); hw_hex(); }
    else if (name == "button") intersection() { button_cap_placed(); union() { left_body(); right_body(); hw_switch(); hw_pi(); } }
    else if (name == "slider_off") intersection() { power_slider(SLIDER_S); union() { left_body(); right_body(); hw_hat(); hw_lever(false); hw_camera(); hw_pi(); hw_screw_heads(); } }
    else if (name == "slider_on") intersection() { power_slider(-SLIDER_S); union() { left_body(); right_body(); hw_hat(); hw_lever(true); hw_camera(); hw_pi(); hw_screw_heads(); } }
    else if (name == "flex") intersection() { flex_keepout(); union() { left_body(); right_body(); power_slider(SLIDER_S); power_slider(-SLIDER_S); hw_hat(); hw_lever(); hw_lever(true); hw_hex(); } }
    else if (name == "hw_self") intersection() { hw_hat(); hw_pi(); }
    else if (name == "bone") intersection() { bone_arm(); union() { left_body(); hw_transducer(); } }
    else if (name == "drawer_pi") intersection() { union() { switch_drawer_solid(); hw_switch(); } union() { hw_pi(); hw_hex(); } }
    // assembly paths, not just the final positions. The cap goes up low in the bay (flange against the
    // backing), then steps out into its hole: those two legs are the whole path
    // the cap, then the switch, go straight into the pocket from the cavity (moving +Y)
    else if (name == "cap_insert") intersection() { right_body(); union() for (dy = [-8 : 0.5 : 0]) translate([BUTTON_X, SW_TOP_Y + dy, BUTTON_Z]) button_cap(); }
    else if (name == "switch_insert") intersection() { union() { right_body(); button_cap_placed(); } union() for (dy = [-8 : 0.5 : 0]) translate([0, dy, 0]) hw_switch(); }
    // the stack sits in the right half; the left half closes onto it moving +Y and the fork takes the
    // lever: relative to the slider, the lever comes in from +Y
    else if (name == "lever_insert") intersection() { power_slider(SLIDER_S); hull() for (dy = [0, 8]) translate([0, dy, 0]) hw_lever(false); }
    // the stack goes into the right half moving +Y (Pi side first): the hex standoffs into the pads
    else if (name == "stack_insert") intersection() { right_body(); pad_positions() hull() for (dy = [-6, 0]) translate([0, PI_TOP_Y + dy, 0]) hex_y(HEX_AF, HEX_H); }
    else assert(false, str("unknown check: ", name));
}

if (PART == "left") left_body();
else if (PART == "right") right_body();
else if (PART == "bone") bone_arm();
else if (PART == "button") button_cap();
else if (PART == "slider") power_slider();
else if (PART == "button_placed") button_cap_placed();
else if (PART == "print_left") print_left();
else if (PART == "print_right") print_right();
else if (PART == "print_bone") print_bone();
else if (PART == "print_button") print_button();
else if (PART == "print_slider") print_slider();
else if (PART == "hardware") hardware();
else if (PART == "none") { }
else if (len(PART) > 6 && PART[0] == "c" && PART[1] == "h" && PART[5] == "_") check(chr([for (i = [6 : len(PART) - 1]) ord(PART[i])]));
else assembly();
Parameter table extracted from the source (name, type, default, range or options):
PI_L: number, default 65
PI_W: number, default 30
PI_CX: number, default 3
PI_HOLE_X: number, default 29
PI_HOLE_Z: number, default 11.5
SCREW_HEAD_D: number, default 4.5
SCREW_HEAD_H: number, default 1.8
UNDER_CLEAR: number, default 0.3
HEX_AF: number, default 5
HEX_H: number, default 6
HEX_ENGAGE: number, default 1.8
PAD_D: number, default 7
COLLAR_H: number, default 0.8
HAT_PCB: number, default 1.6
HAT_UNDER: number, default 0.9
BAT: vector, default [40, 30, 8]
HEADER_TAIL: number, default 3
PI_PCB: number, default 1.4
PI_PARTS: number, default 3.2
PI_PARTS_LOW: number, default 1.6
HEADER_H: number, default 8.5
HEADER_CLEAR: number, default 0.6
HEADER_Z: vector, default [9, 14]
PI_PORT_OVERHANG: number, default 0.8
WALL: number, default 1.6
WALL_TB: number, default 2.4
CAV_HZ: number, default 15.9
CAV_L: number, default 67.2
BAT_X0: number, default 6.5
SW_BODY_X: vector, default [-0.3, 5.7]
SW_BODY_Z: vector, default [-6.65, 6.65]
SW_BODY_H: number, default 7
LEVER_TIP: number, default 4.4
LEVER_W: number, default 2.9
LEVER_Y: vector, default [2, 5]
LEVER_TRAVEL: number, default 3.3
USB_X: vector, default [59.6, 65.3]
USB_Z: vector, default [-6.8, 1]
USB_H: number, default 3
JST_X: vector, default [51.5, 58]
JST_Z: vector, default [-15.2, -10.1]
JST_H: number, default 6
AI_CAM_W: number, default 25
AI_CAM_H: number, default 23.862
AI_CAM_PCB_T: number, default 1.12
AI_CAM_LENS_FROM_TOP: number, default 14.4
AI_CAM_BARREL_D: number, default 5.75
AI_CAM_BARREL_REACH: number, default 6.98
AI_CAM_HOLDER: vector, default [12, 4.6]
AI_CAM_BLOCK_W: number, default 12.8
AI_CAM_BLOCK_FROM_CONN: vector, default [2.4, 19.5]
AI_CAM_BLOCK_REACH: number, default 2.75
AI_CAM_CONN_W: number, default 19.61
AI_CAM_CONN_H: number, default 5.71
AI_CAM_CONN_REACH: number, default 3.8
CAM_Y0: number, default -0.4
LENS_Z: number, default 0
NOSE_X: number, default -50
CHAMBER_HZ: number, default 13.4
CHAMBER_R: number, default 1.5
RIB_T: number, default 0.65
RIB_GAP: number, default 0.05
RIB_OVERLAP: number, default 0.8
EDGE_CLEAR: number, default 0.15
